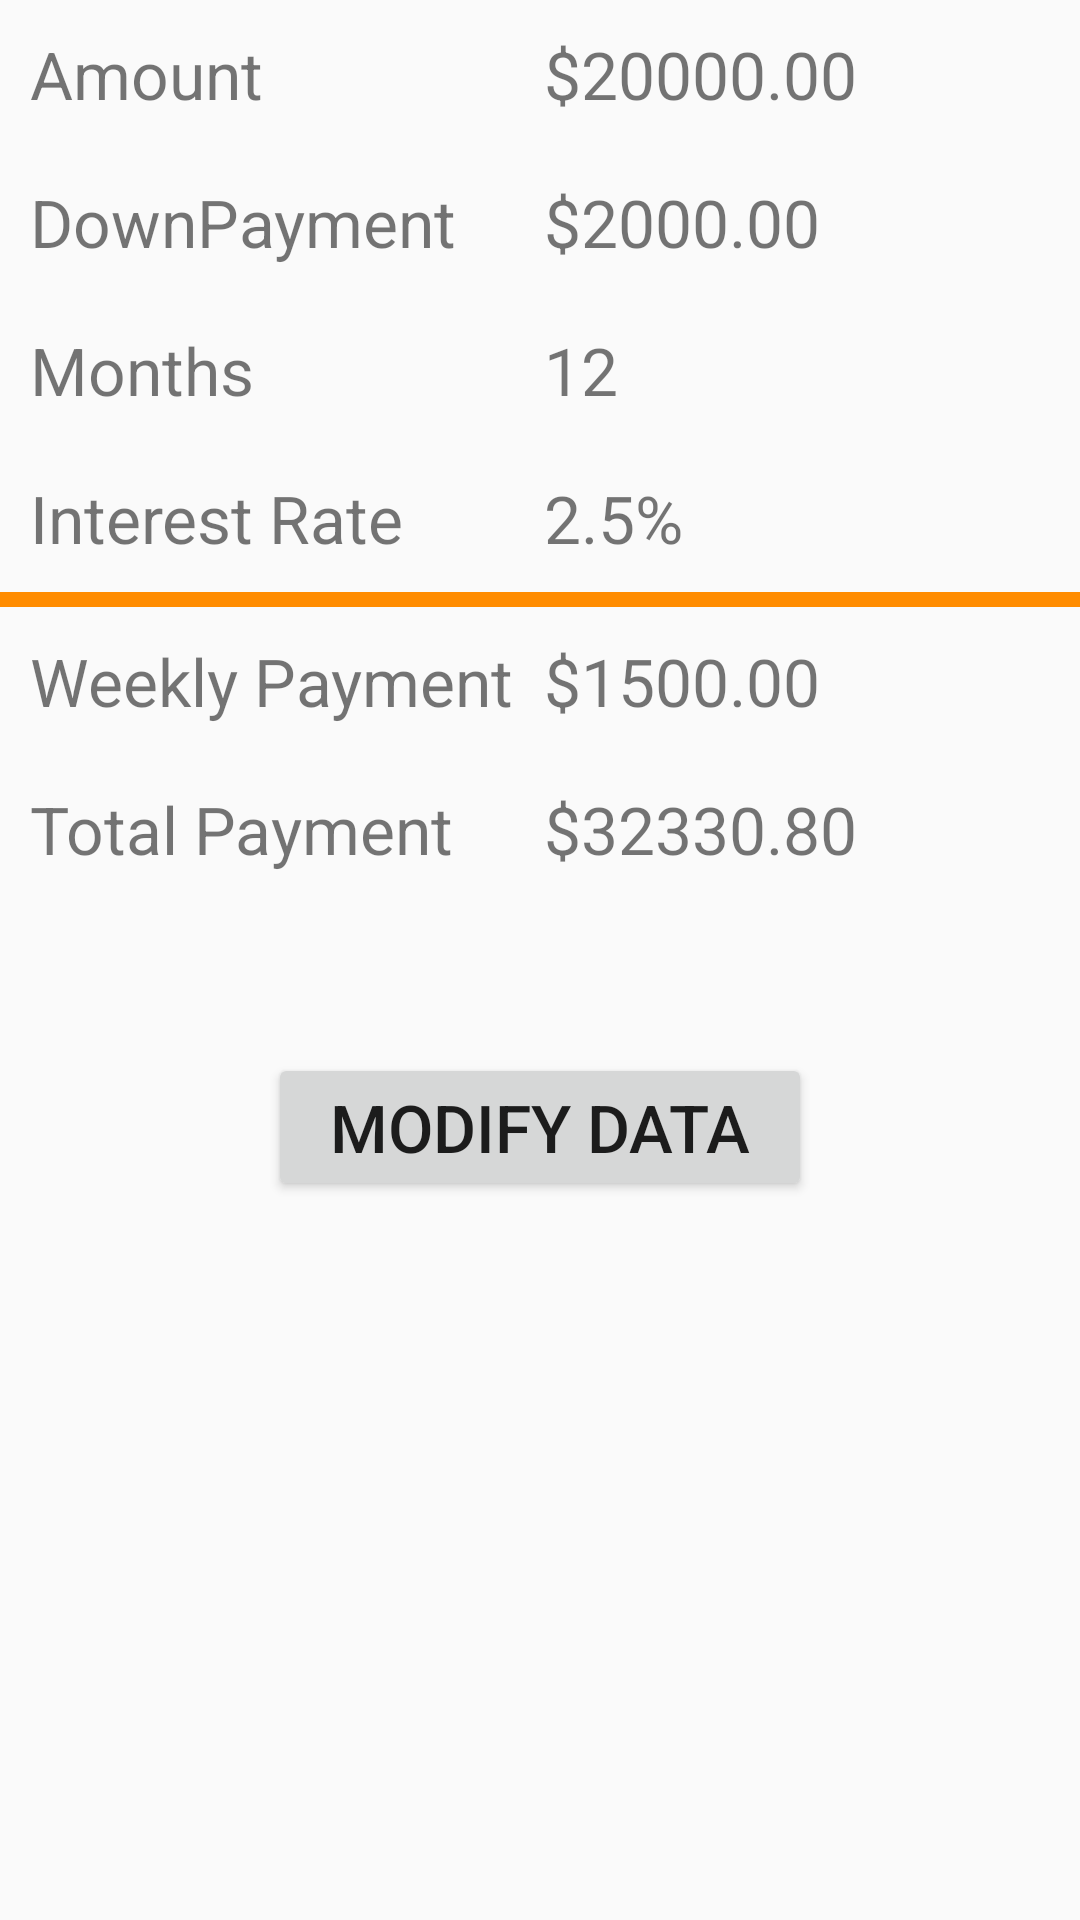

Layout XML and referenced resources for this Android screen:
<!-- AndroidManifest.xml: application theme AppTheme -->
<!-- res/layout/activity_main.xml -->
<?xml version="1.0" encoding="utf-8"?>
<TableLayout tools:context="com.example.task3.MainActivity"
    android:layout_margin="@dimen/activity_margin"
    android:layout_height="match_parent"
    android:layout_width="match_parent"
    xmlns:tools="http://schemas.android.com/tools"
    xmlns:android="http://schemas.android.com/apk/res/android"
    tools:ignore="ExtraText">



    <TableRow android:layout_height="wrap_content"
        android:layout_width="wrap_content">

        <TextView android:padding="10dip"
            android:text="@string/label_amount"/>

        <TextView android:text="@string/amount"
            android:id="@+id/amount"/>
    </TableRow>



    <TableRow android:layout_height="wrap_content"
        android:layout_width="wrap_content">

        <TextView android:padding="10dip"
            android:text="@string/label_downPayment"/>

        <TextView android:text="@string/downPayment"
            android:id="@+id/downPayment"/>

    </TableRow>


    <TableRow android:layout_height="wrap_content"
        android:layout_width="wrap_content">

        <TextView android:padding="10dip"
            android:text="@string/label_months"/>

        <TextView android:text="@string/months"
            android:id="@+id/months" />

    </TableRow>


    <TableRow android:layout_height="wrap_content"
        android:layout_width="wrap_content">

        <TextView android:padding="10dip"
            android:text="@string/label_rate"/>

        <TextView android:text="@string/rate"
            android:id="@+id/rate"/>

    </TableRow>



    


    <View android:layout_height="5dip"
        android:background="#FF8C00"/>


    <TableRow android:layout_height="wrap_content"
        android:layout_width="wrap_content">

    <TextView android:padding="10dip"
        android:text="@string/label_weekly_payment"/>

    <TextView android:text="@string/weekly_payment"
        android:id="@+id/payment"/>

</TableRow>


    <TableRow android:layout_height="wrap_content"
        android:layout_width="wrap_content">

    <TextView android:padding="10dip"
        android:text="@string/label_total_payment"/>

    <TextView android:text="@string/total_payment"
        android:id="@+id/total"/>

</TableRow>
    <TableRow android:layout_height="wrap_content"
        android:layout_width="wrap_content"
        android:paddingTop="50dip"
        android:gravity="center">
        <Button android:text="@string/modify_data"
            android:onClick="modifyData"/>

    </TableRow>

</TableLayout>
<!-- resources referenced by this layout -->
<resources>
  <dimen name="activity_margin" />
  <string name="amount">$20000.00</string>
  <string name="downPayment">$2000.00</string>
  <string name="label_amount">Amount</string>
  <string name="label_downPayment">DownPayment</string>
  <string name="label_months">Months</string>
  <string name="label_rate">Interest Rate</string>
  <string name="label_total_payment">Total Payment</string>
  <string name="label_weekly_payment">Weekly Payment</string>
  <string name="modify_data">Modify Data</string>
  <string name="months">12</string>
  <string name="rate">2.5%</string>
  <string name="total_payment">$32330.80</string>
  <string name="weekly_payment">$1500.00</string>
  <style parent="Theme.AppCompat.Light.DarkActionBar" name="AppTheme">
  
          <item name="android:textSize">22sp</item>
  
          <item name="colorPrimary">@color/colorPrimary</item>
  
          <item name="colorPrimaryDark">@color/colorPrimaryDark</item>
  
          <item name="colorAccent">@color/colorAccent</item>
      </style>
  <!-- not gathered from this repository: default colours our renderer supplied (Android Studio template values) -->
  <color name="colorPrimary">#FF6200EE</color>
  <color name="colorPrimaryDark">#FF3700B3</color>
  <color name="colorAccent">#FF03DAC5</color>
</resources>
